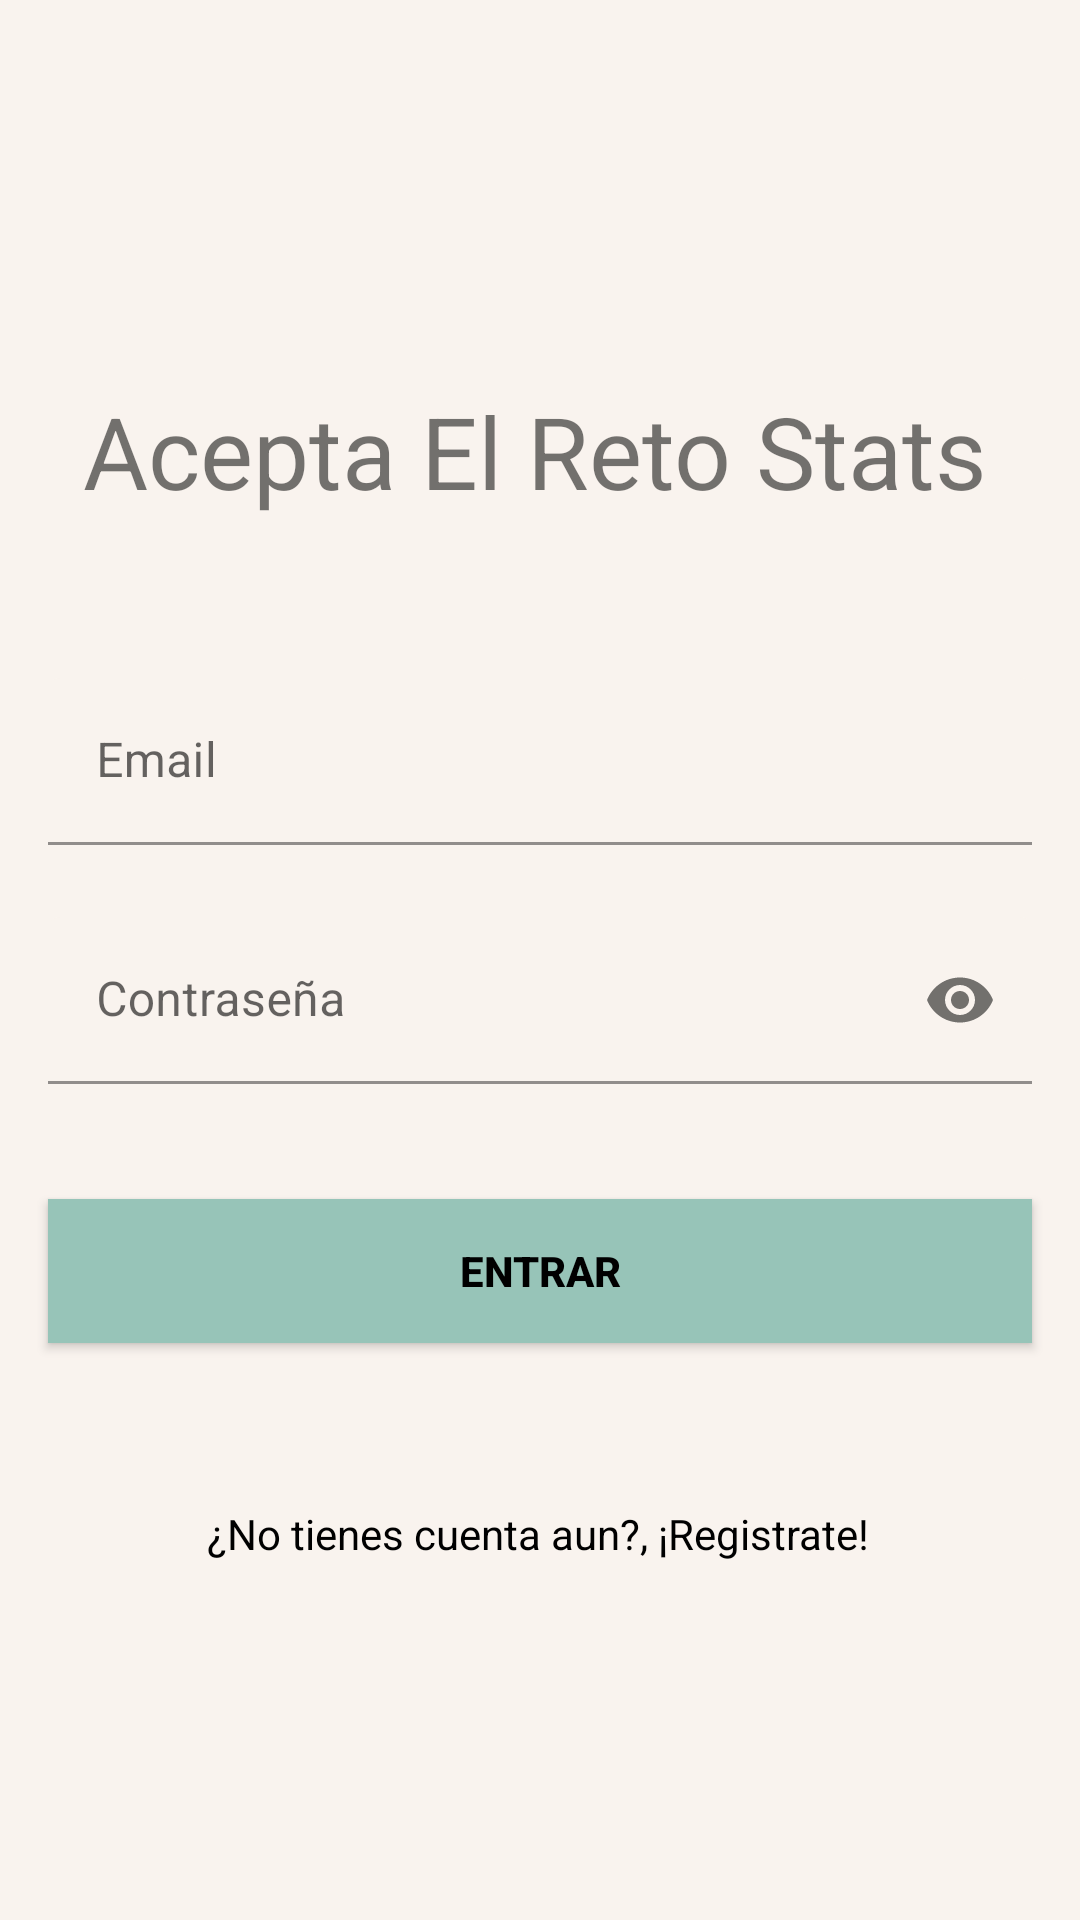

Here is an Android app screen rendered from its layout file. Give the layout XML and the strings, colors and styles it references.
<!-- AndroidManifest.xml: application theme Theme.AER_APP -->
<!-- res/layout/activity_auth.xml -->
<?xml version="1.0" encoding="utf-8"?>
<androidx.constraintlayout.widget.ConstraintLayout xmlns:android="http://schemas.android.com/apk/res/android"
    xmlns:app="http://schemas.android.com/apk/res-auto"
    xmlns:tools="http://schemas.android.com/tools"
    android:layout_width="match_parent"
    android:layout_height="match_parent"
    android:background="@color/light_beige"
    tools:context=".SignUpActivity">


    <com.google.android.material.textfield.TextInputLayout
        android:id="@+id/emailLayout"
        android:layout_width="match_parent"
        android:layout_height="wrap_content"
        android:layout_marginHorizontal="16dp"
        android:layout_marginTop="50dp"
        app:boxStrokeColor="@color/light_blue"
        app:hintTextColor="@color/light_blue"
        app:layout_constraintEnd_toEndOf="parent"
        app:layout_constraintHorizontal_bias="0.5"
        app:layout_constraintStart_toStartOf="parent"
        app:layout_constraintTop_toBottomOf="@+id/titleMain">

        <com.google.android.material.textfield.TextInputEditText
            android:id="@+id/emailEt"
            android:layout_width="match_parent"
            android:layout_height="wrap_content"
            android:backgroundTint="@color/light_beige"
            android:hint="Email"
            android:inputType="textEmailAddress" />
    </com.google.android.material.textfield.TextInputLayout>

    <com.google.android.material.textfield.TextInputLayout
        android:id="@+id/passwordLayout"
        android:layout_width="match_parent"
        android:layout_height="wrap_content"
        android:layout_marginHorizontal="16dp"
        android:layout_marginTop="24dp"
        app:boxStrokeColor="@color/light_blue"
        app:hintTextColor="@color/light_blue"
        app:layout_constraintEnd_toEndOf="parent"
        app:layout_constraintHorizontal_bias="0.5"
        app:layout_constraintStart_toStartOf="parent"
        app:layout_constraintTop_toBottomOf="@id/emailLayout"
        app:passwordToggleEnabled="true">

        <com.google.android.material.textfield.TextInputEditText
            android:id="@+id/passET"
            android:layout_width="match_parent"
            android:layout_height="wrap_content"
            android:backgroundTint="@color/light_beige"
            android:hint="Contraseña"
            android:inputType="textPassword" />
    </com.google.android.material.textfield.TextInputLayout>

    <androidx.appcompat.widget.AppCompatButton
        android:id="@+id/logInButton"
        android:layout_width="0dp"
        android:layout_height="wrap_content"
        android:layout_marginHorizontal="16dp"
        android:background="@color/dark_light_blue"
        android:text="Entrar"
        android:textColor="@color/black"
        android:textStyle="bold"
        app:layout_constraintBottom_toBottomOf="parent"
        app:layout_constraintEnd_toEndOf="parent"
        app:layout_constraintStart_toStartOf="parent"
        app:layout_constraintTop_toBottomOf="@+id/passwordLayout"
        app:layout_constraintVertical_bias="0.166" />

    <TextView
        android:id="@+id/redirectToSignUpButton"
        android:layout_width="wrap_content"
        android:layout_height="wrap_content"
        android:text="¿No tienes cuenta aun?, ¡Registrate!"
        android:textColor="@color/black"
        app:layout_constraintBottom_toBottomOf="parent"
        app:layout_constraintEnd_toEndOf="parent"
        app:layout_constraintHorizontal_bias="0.497"
        app:layout_constraintStart_toStartOf="parent"
        app:layout_constraintTop_toBottomOf="@+id/logInButton"
        app:layout_constraintVertical_bias="0.311" />

    <TextView
        android:id="@+id/titleMain"
        android:layout_width="304dp"
        android:layout_height="48dp"
        android:layout_marginTop="128dp"
        android:text="Acepta El Reto Stats"
        android:textAllCaps="false"
        app:autoSizeTextType="uniform"
        app:layout_constraintEnd_toEndOf="parent"
        app:layout_constraintHorizontal_bias="0.495"
        app:layout_constraintStart_toStartOf="parent"
        app:layout_constraintTop_toTopOf="parent" />
</androidx.constraintlayout.widget.ConstraintLayout>
<!-- resources referenced by this layout -->
<resources>
  <color name="black">#FF000000</color>
  <color name="dark_light_blue">#97C4B8</color>
  <color name="light_beige">#F9F3EE</color>
  <color name="light_blue">#CCF3EE</color>
  <style name="Theme.AER_APP" parent="Theme.MaterialComponents.DayNight.NoActionBar">
          
          <item name="colorPrimary">@color/purple_500</item>
          <item name="colorPrimaryVariant">@color/purple_700</item>
          <item name="colorOnPrimary">@color/white</item>
          
          <item name="colorSecondary">@color/teal_200</item>
          <item name="colorSecondaryVariant">@color/teal_700</item>
          <item name="colorOnSecondary">@color/black</item>
          
          <item name="android:statusBarColor">?attr/colorPrimaryVariant</item>
          
      </style>
  <color name="purple_500">#FF6200EE</color>
  <color name="purple_700">#FF3700B3</color>
  <color name="white">#FFFFFFFF</color>
  <color name="teal_200">#FF03DAC5</color>
  <color name="teal_700">#FF018786</color>
</resources>
